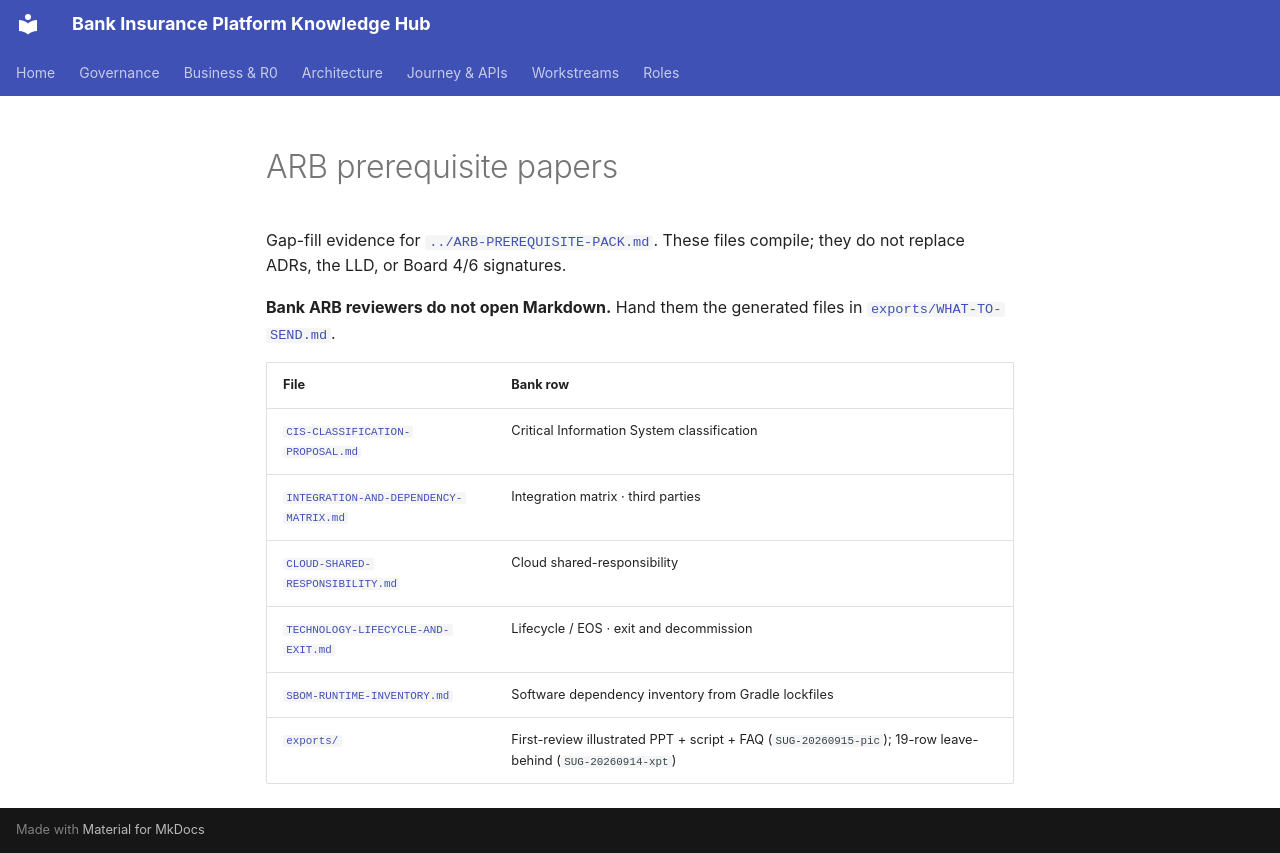

repository: Mahesh38/bank-insurance-platform · page: architecture/arb-prerequisites/index.html · generator: mkdocs

# ARB prerequisite papers

Gap-fill evidence for [`../ARB-PREREQUISITE-PACK.md`](../ARB-PREREQUISITE-PACK.md). These files
compile; they do not replace ADRs, the LLD, or Board 4/6 signatures.

**Bank ARB reviewers do not open Markdown.** Hand them the generated files in
[`exports/WHAT-TO-SEND.md`](./exports/WHAT-TO-SEND.md).

| File | Bank row |
|---|---|
| [`CIS-CLASSIFICATION-PROPOSAL.md`](./CIS-CLASSIFICATION-PROPOSAL.md) | Critical Information System classification |
| [`INTEGRATION-AND-DEPENDENCY-MATRIX.md`](./INTEGRATION-AND-DEPENDENCY-MATRIX.md) | Integration matrix · third parties |
| [`CLOUD-SHARED-RESPONSIBILITY.md`](./CLOUD-SHARED-RESPONSIBILITY.md) | Cloud shared-responsibility |
| [`TECHNOLOGY-LIFECYCLE-AND-EXIT.md`](./TECHNOLOGY-LIFECYCLE-AND-EXIT.md) | Lifecycle / EOS · exit and decommission |
| [`SBOM-RUNTIME-INVENTORY.md`](./SBOM-RUNTIME-INVENTORY.md) | Software dependency inventory from Gradle lockfiles |
| [`exports/`](./exports/WHAT-TO-SEND.md) | First-review illustrated PPT + script + FAQ (`SUG-20260915-pic`); 19-row leave-behind (`SUG-20260914-xpt`) |
